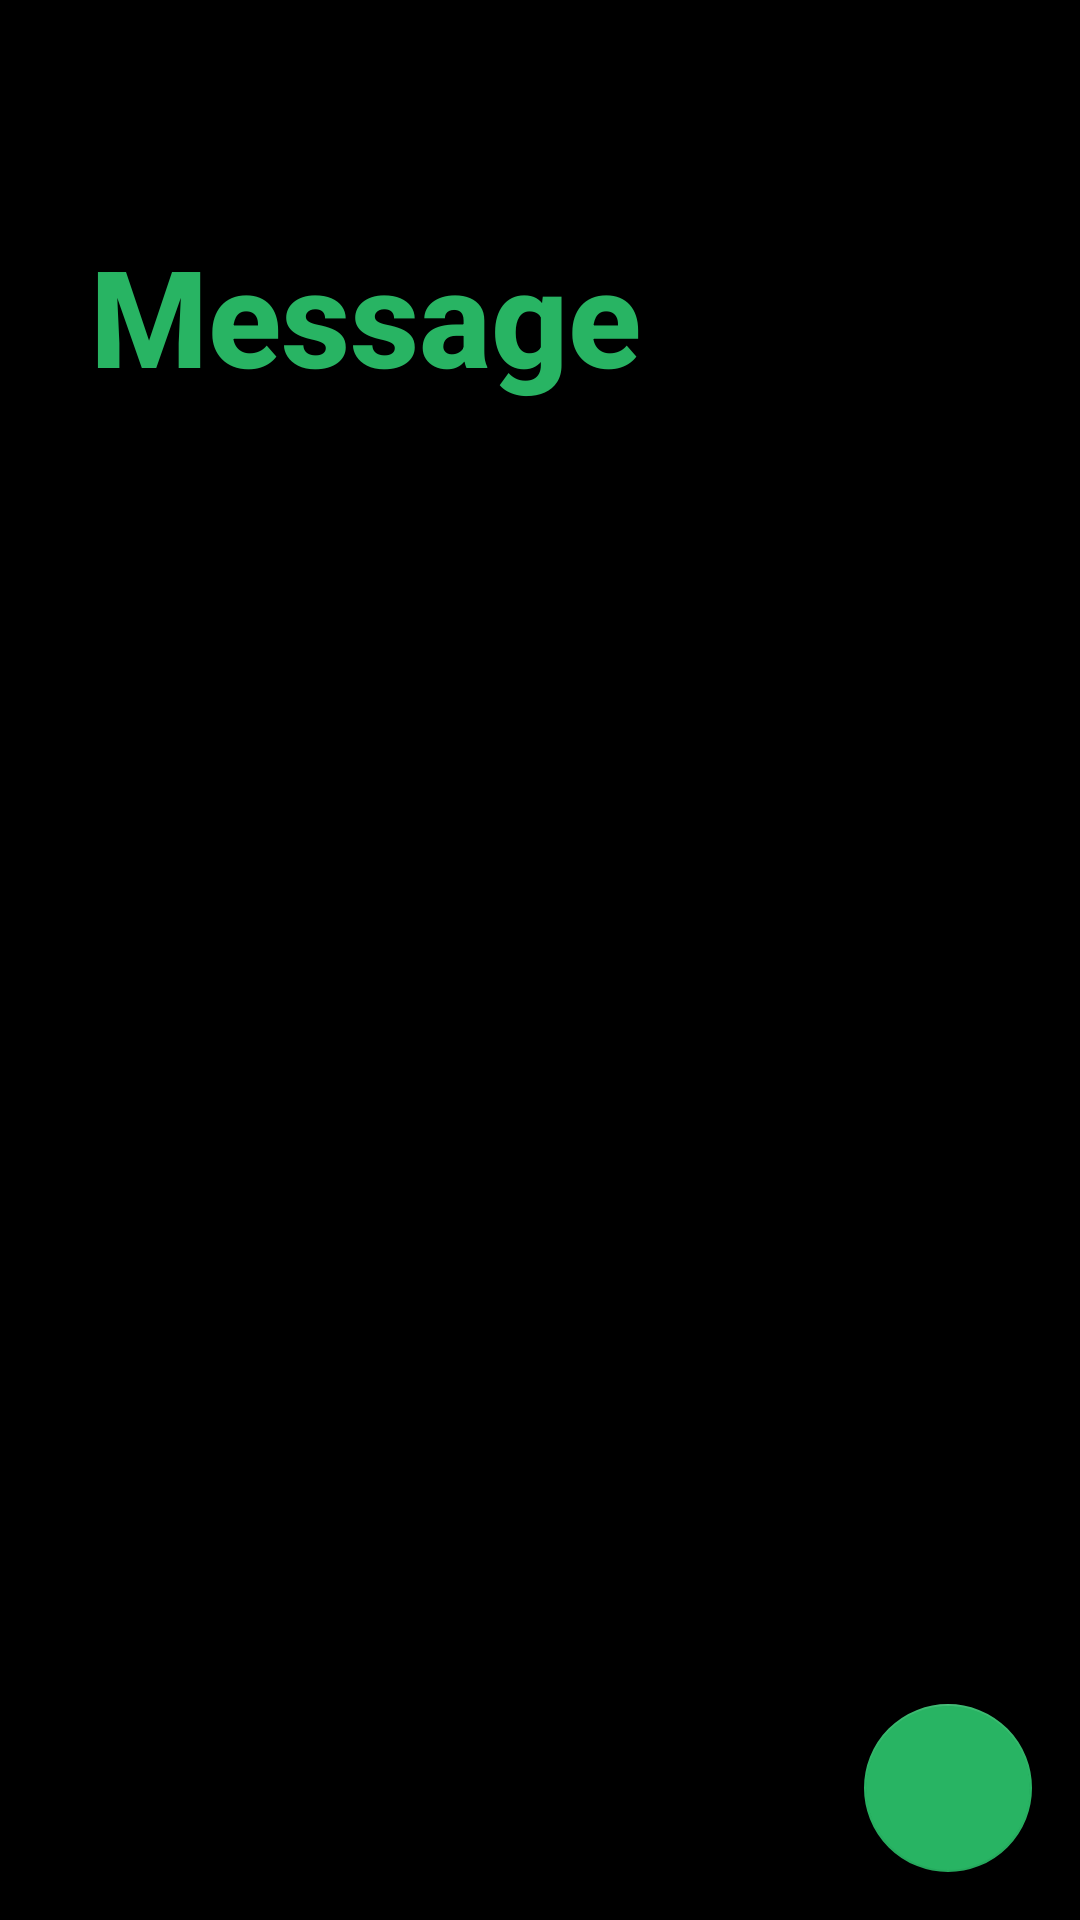

Android layout source for this screen:
<!-- AndroidManifest.xml: application theme AppTheme -->
<!-- res/layout/fragment_message.xml -->
<?xml version="1.0" encoding="utf-8"?>
<androidx.constraintlayout.widget.ConstraintLayout
    xmlns:android="http://schemas.android.com/apk/res/android"
    xmlns:tools="http://schemas.android.com/tools"
    xmlns:app="http://schemas.android.com/apk/res-auto"
    android:layout_width="match_parent"
    android:layout_height="match_parent"
    android:background="@android:color/black"
    tools:context=".fragment.MessageFragment">

    <TextView
        android:id="@+id/tvMessage"
        android:layout_width="0dp"
        android:layout_height="wrap_content"
        android:layout_marginStart="30dp"
        android:layout_marginTop="75dp"
        android:fontFamily="sans-serif-medium"
        android:text="@string/message"
        android:textColor="#28B463"
        android:textSize="45sp"
        android:textStyle="bold"
        app:layout_constraintEnd_toEndOf="parent"
        app:layout_constraintStart_toStartOf="parent"
        app:layout_constraintTop_toTopOf="parent" />

    <androidx.recyclerview.widget.RecyclerView
        android:id="@+id/rvMessage"
        android:layout_width="match_parent"
        android:layout_height="wrap_content"
        android:layout_marginTop="10dp"
        app:layout_constraintEnd_toEndOf="parent"
        app:layout_constraintHorizontal_bias="0.0"
        app:layout_constraintStart_toStartOf="parent"
        app:layout_constraintTop_toBottomOf="@+id/tvMessage"
        tools:listitem="@layout/item_message" />

    <com.google.android.material.floatingactionbutton.FloatingActionButton
        android:id="@+id/addNewMessage"
        android:layout_width="wrap_content"
        android:layout_height="wrap_content"
        android:layout_marginEnd="16dp"
        android:layout_marginBottom="16dp"
        android:src="@drawable/ic_add_black_24dp"
        app:layout_constraintBottom_toBottomOf="parent"
        app:layout_constraintEnd_toEndOf="parent" />
</androidx.constraintlayout.widget.ConstraintLayout>
<!-- res/layout/item_message.xml (included above) -->
<?xml version="1.0" encoding="utf-8"?>
<androidx.constraintlayout.widget.ConstraintLayout
    xmlns:android="http://schemas.android.com/apk/res/android"
    xmlns:app="http://schemas.android.com/apk/res-auto"
    xmlns:tools="http://schemas.android.com/tools"
    android:orientation="vertical"
    android:background="@android:color/black"
    android:layout_width="match_parent"
    android:layout_height="wrap_content"
    android:layout_gravity="center">

    <de.hdodenhof.circleimageview.CircleImageView
        android:id="@+id/imgProfileChat"
        android:layout_width="70dp"
        android:layout_height="100dp"
        android:layout_marginStart="24dp"
        android:layout_marginTop="8dp"
        android:src="@drawable/profile"
        app:layout_constraintStart_toStartOf="parent"
        app:layout_constraintTop_toTopOf="parent" />

    <TextView
        android:id="@+id/tvUsername"
        android:layout_width="wrap_content"
        android:layout_height="wrap_content"
        android:layout_marginStart="10dp"
        android:layout_marginTop="24dp"
        android:text="@string/username"
        android:textColor="@android:color/white"
        android:textSize="16sp"
        android:textStyle="bold"
        app:layout_constraintStart_toEndOf="@+id/imgProfileChat"
        app:layout_constraintTop_toTopOf="parent" />

    <TextView
        android:id="@+id/tvChatMessage"
        android:layout_width="0dp"
        android:layout_height="wrap_content"
        android:layout_marginStart="10dp"
        android:layout_marginEnd="60dp"
        android:maxLines="2"
        android:text="@string/is_simply_dummy_text_of_the_printing_and_typesetting_industry_lorem_ipsum_has_been_the_industry_s_standard_dummy"
        android:textColor="@color/colorGrey"
        app:layout_constraintEnd_toEndOf="parent"
        app:layout_constraintStart_toEndOf="@+id/imgProfileChat"
        app:layout_constraintTop_toBottomOf="@+id/tvUsername" />


</androidx.constraintlayout.widget.ConstraintLayout>
<!-- resources referenced by this layout -->
<resources>
  <color name="colorGrey">#CACFD2</color>
  <string name="is_simply_dummy_text_of_the_printing_and_typesetting_industry_lorem_ipsum_has_been_the_industry_s_standard_dummy">is simply dummy text of the printing and typesetting industry. Lorem Ipsum has been the industry\'s standard dummy</string>
  <string name="message">Message</string>
  <string name="username">Username</string>
  <style name="AppTheme" parent="Theme.AppCompat.Light.NoActionBar">
          
          <item name="colorPrimary">@color/colorPrimary</item>
          <item name="colorPrimaryDark">@color/colorPrimaryDark</item>
          <item name="colorAccent">@color/colorAccent</item>
          <item name="android:textColorHint">@color/colorGrey</item>
          <item name="android:windowBackground">@android:color/black</item>
      </style>
  <color name="colorPrimary">#28B463</color>
  <color name="colorPrimaryDark">#000000</color>
  <color name="colorAccent">#28B463</color>
</resources>
